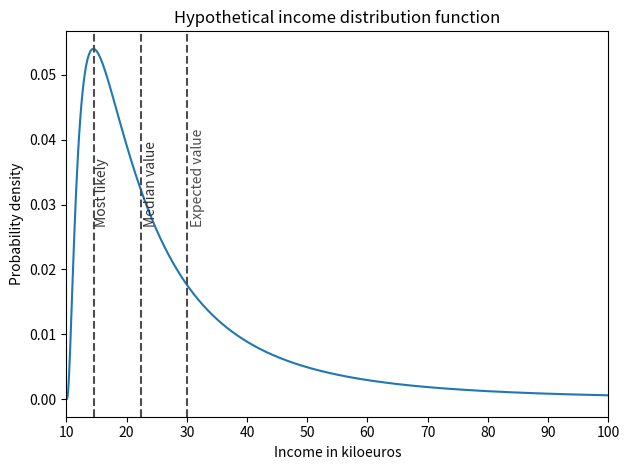

Reproduce this figure in Python.
import numpy as np
import matplotlib.pyplot as plt

g = 10.0
sig = 1.0
mu = 1.5

x = np.arange(g,100*g,0.01*g)
y = (2*np.pi*sig**2)**-0.5 * \
    np.exp(-(np.log(x-g)-mu)**2/2/sig**2)
#    (x-g)**-1
y/=(x[1]-x[0])*np.sum(y)

plt.plot(x,y)
plt.xlabel("Income in kiloeuros")
plt.ylabel("Probability density")
plt.xlim([g,10*g])


# Most likely value
I = np.argmax(y)
print ("Most likely value = %f"%x[I])
plt.axvline(x[I],c="0.3",ls="--")
plt.text(x=x[I]*1.02,y=np.amax(y)/2,s="Most likely",rotation=90,c="0.2")

# Expected value
expec =  ((x[1]-x[0])*np.sum(x*y))
print ("Expected value = %f"%expec)
plt.axvline(expec,c="0.3",ls="--")
plt.text(x=expec*1.02,y=np.amax(y)/2,s="Expected value",rotation=90,c="0.3")

# Median value
area = 0
i=0
while (area<0.5):
   area = (x[1]-x[0])*np.sum(y[:i])
   i+=1
med =  (x[i])
print ("Median value = %f"%med)
plt.axvline(med,c="0.3",ls="--")
plt.text(x=med*1.02,y=np.amax(y)/2,s="Median value",rotation=90,c="0.2")

plt.title("Hypothetical income distribution function",fontsize=12)
plt.tight_layout()
plt.savefig("income.png")
plt.show()
plt.close()
